Run: headless pygame with SDL's dummy video driver; simulated clock (each Clock.tick advances the game by its frame time, no real sleeping); random seed 0; keys injected as events and as key.get_pressed() state; no mouse input.
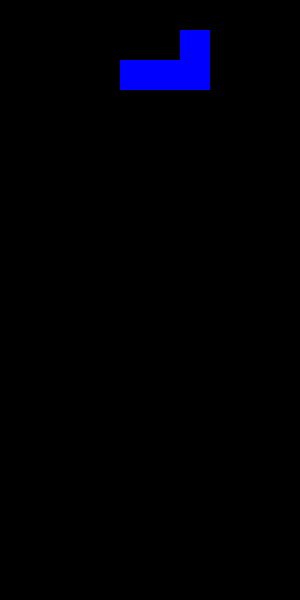
Frame 1 of 4 · flips 1–60 · no input
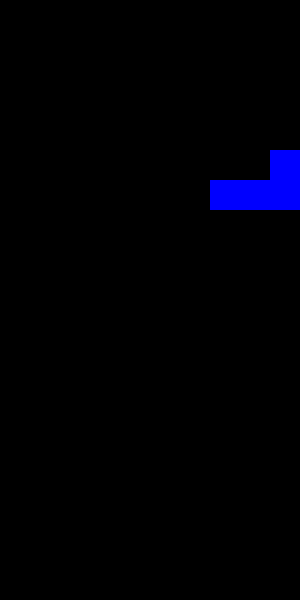
Frame 2 of 4 · flips 61–180 · tapped SPACE, RETURN · held RIGHT (→), D
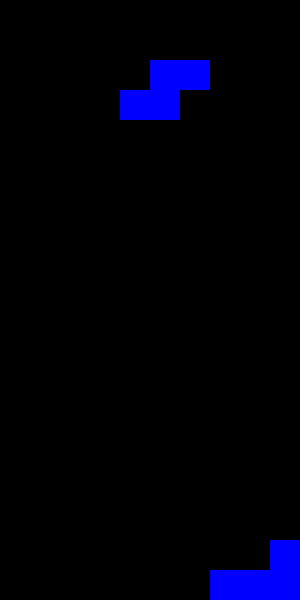
Frame 3 of 4 · flips 181–300 · held DOWN (↓), S
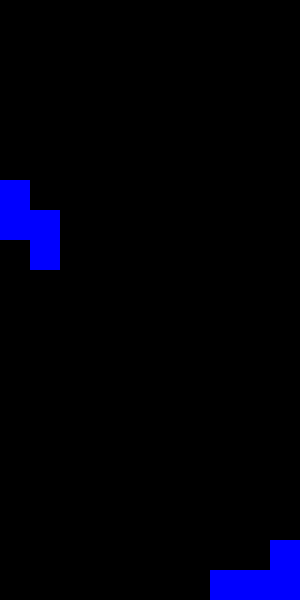
Frame 4 of 4 · flips 301–420 · held LEFT (←), A, UP (↑), W

The pygame program that drew these frames:

import pygame
import random

# Pygame 초기화
pygame.init()

# 화면 크기 설정
WIDTH, HEIGHT = 300, 600
ROWS, COLS = 20, 10
BLOCK_SIZE = WIDTH // COLS

# 색상 정의
WHITE = (255, 255, 255)
BLACK = (0, 0, 0)
BLUE = (0, 0, 255)

# 블록 모양 정의 (I, O, T, S, Z, L, J)
SHAPES = [
    [[1, 1, 1, 1]],
    [[1, 1], [1, 1]],
    [[0, 1, 0], [1, 1, 1]],
    [[0, 1, 1], [1, 1, 0]],
    [[1, 1, 0], [0, 1, 1]],
    [[1, 0, 0], [1, 1, 1]],
    [[0, 0, 1], [1, 1, 1]],
]

def create_board():
    return [[0 for _ in range(COLS)] for _ in range(ROWS)]

def draw_block(screen, shape, x, y):
    for row_idx, row in enumerate(shape):
        for col_idx, cell in enumerate(row):
            if cell:
                pygame.draw.rect(
                    screen,
                    BLUE,
                    (x + col_idx * BLOCK_SIZE, y + row_idx * BLOCK_SIZE, BLOCK_SIZE, BLOCK_SIZE)
                )

def draw_board(screen, board):
    for y, row in enumerate(board):
        for x, cell in enumerate(row):
            if cell:
                pygame.draw.rect(
                    screen,
                    BLUE,
                    (x * BLOCK_SIZE, y * BLOCK_SIZE, BLOCK_SIZE, BLOCK_SIZE)
                )

def check_collision(board, shape, x, y):
    for row_idx, row in enumerate(shape):
        for col_idx, cell in enumerate(row):
            if cell:
                board_x = (x // BLOCK_SIZE) + col_idx
                board_y = (y // BLOCK_SIZE) + row_idx
                if board_x < 0 or board_x >= COLS or board_y >= ROWS:
                    return True
                if board_y >= 0 and board[board_y][board_x]:
                    return True
    return False

def place_block(board, shape, x, y):
    for row_idx, row in enumerate(shape):
        for col_idx, cell in enumerate(row):
            if cell:
                board_x = (x // BLOCK_SIZE) + col_idx
                board_y = (y // BLOCK_SIZE) + row_idx
                if 0 <= board_x < COLS and 0 <= board_y < ROWS:
                    board[board_y][board_x] = 1
# 방향 전환 함수
def rotate(shape):
    return [list(row) for row in zip(*shape[::-1])]

# 줄 삭제 함수
def clear_lines(board):
    new_board = [row for row in board if any(cell == 0 for cell in row)]
    lines_cleared = ROWS - len(new_board)
    for _ in range(lines_cleared):
        new_board.insert(0, [0] * COLS)
    return new_board, lines_cleared

def main():
    screen = pygame.display.set_mode((WIDTH, HEIGHT))
    pygame.display.set_caption('Tetris')

    clock = pygame.time.Clock()
    board = create_board()
    running = True

    current_block = random.choice(SHAPES)
    block_x, block_y = 4 * BLOCK_SIZE, 0

    drop_timer = 0
    move_delay = 150  # ms
    last_move_time = pygame.time.get_ticks()
    last_rotate_time = pygame.time.get_ticks()

    while running:
        screen.fill(BLACK)
        current_time = pygame.time.get_ticks()

        for event in pygame.event.get():
            if event.type == pygame.QUIT:
                running = False

            # 한 번만 처리되는 이벤트 (회전)
            if event.type == pygame.KEYDOWN:
                if event.key == pygame.K_UP:
                    if current_time - last_rotate_time > move_delay:
                        rotated_block = rotate(current_block)
                        if not check_collision(board, rotated_block, block_x, block_y):
                            current_block = rotated_block
                        last_rotate_time = current_time

        # 키가 계속 눌려 있는 상태에 대해 일정 시간 간격으로만 반응
        keys = pygame.key.get_pressed()
        if keys[pygame.K_LEFT] and current_time - last_move_time > move_delay:
            if not check_collision(board, current_block, block_x - BLOCK_SIZE, block_y):
                block_x -= BLOCK_SIZE
                last_move_time = current_time
        if keys[pygame.K_RIGHT] and current_time - last_move_time > move_delay:
            if not check_collision(board, current_block, block_x + BLOCK_SIZE, block_y):
                block_x += BLOCK_SIZE
                last_move_time = current_time
        if keys[pygame.K_DOWN] and current_time - last_move_time > move_delay:
            if not check_collision(board, current_block, block_x, block_y + BLOCK_SIZE):
                block_y += BLOCK_SIZE
                last_move_time = current_time

        # 자동 낙하
        drop_timer += clock.get_time()
        if drop_timer > 500:
            if not check_collision(board, current_block, block_x, block_y + BLOCK_SIZE):
                block_y += BLOCK_SIZE
            else:
                place_block(board, current_block, block_x, block_y)
                board, _ = clear_lines(board)
                current_block = random.choice(SHAPES)
                block_x, block_y = 4 * BLOCK_SIZE, 0
                if check_collision(board, current_block, block_x, block_y):
                    print("Game Over")
                    running = False
            drop_timer = 0

        draw_board(screen, board)
        draw_block(screen, current_block, block_x, block_y)

        pygame.display.flip()
        clock.tick(60)

    pygame.quit()

if __name__ == '__main__':
    main()
